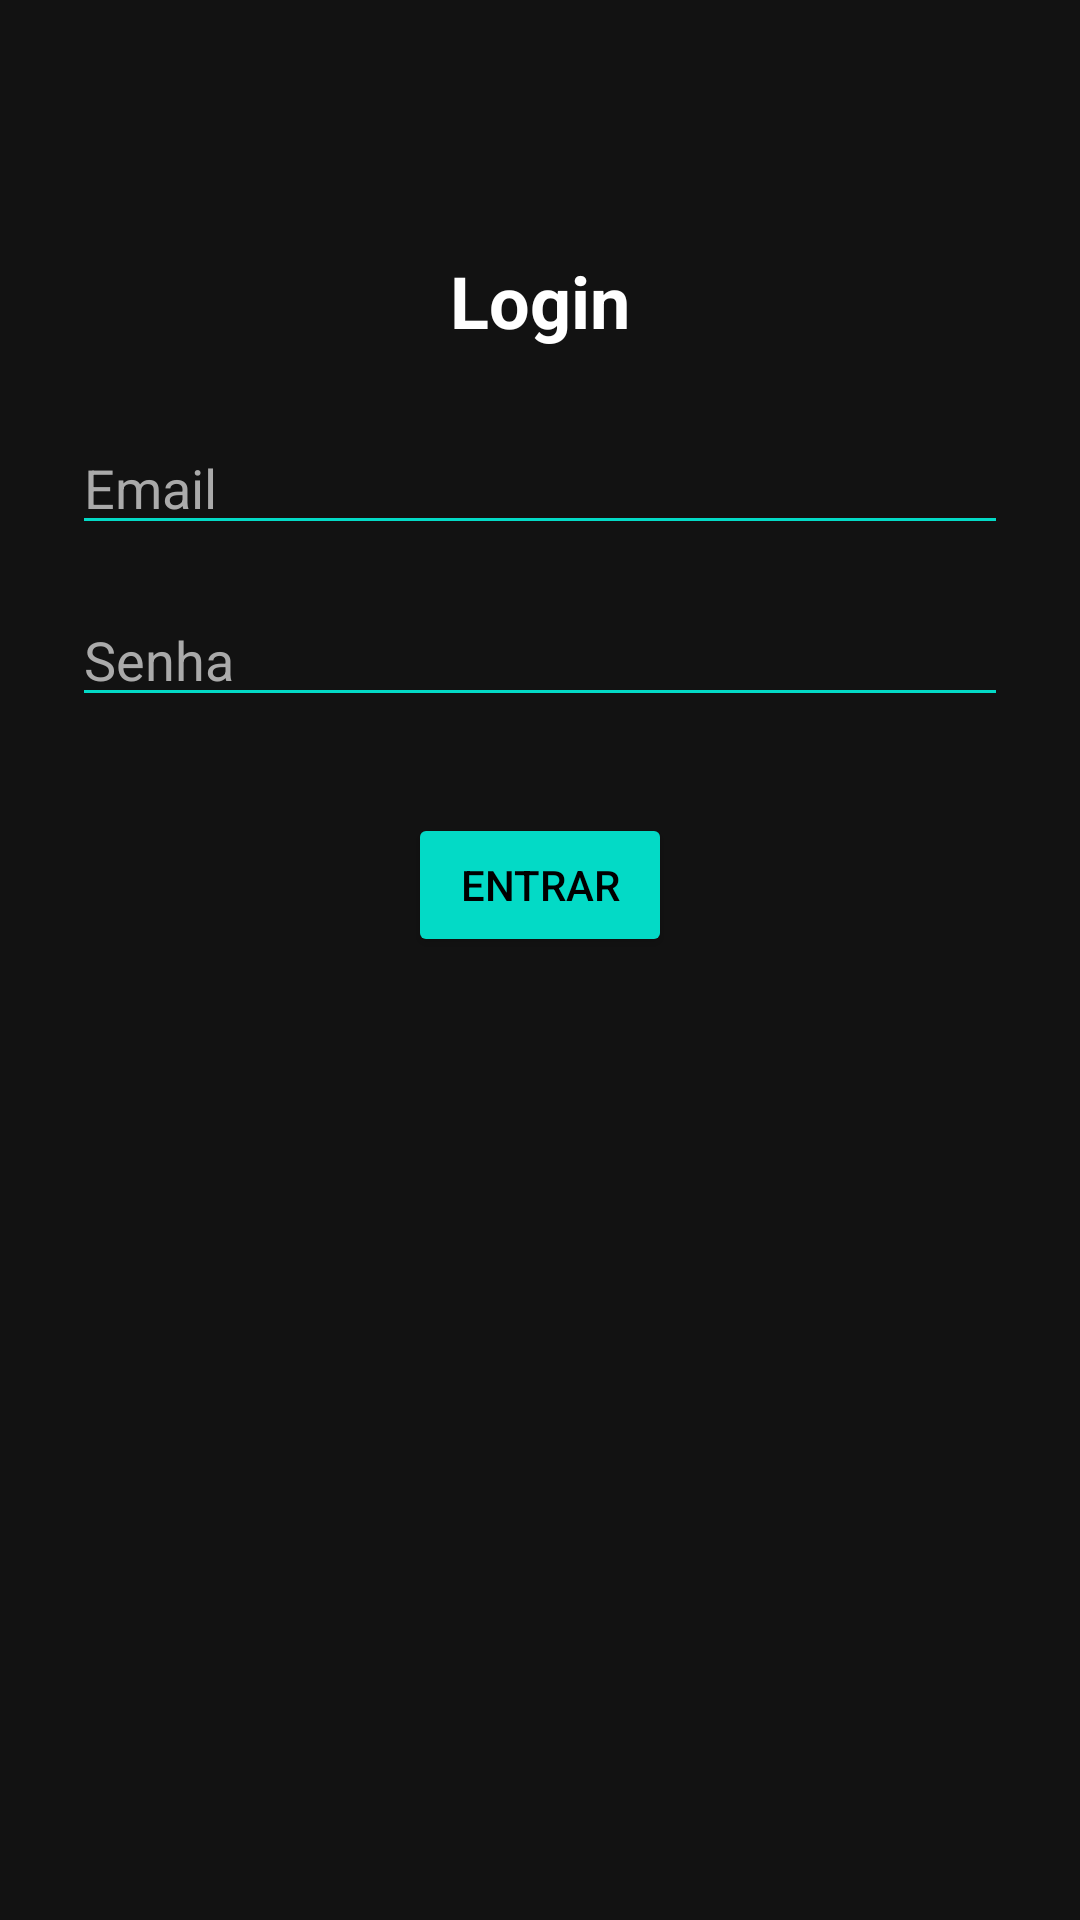

Produce the Android XML layout that renders to this screen, including the resource entries it uses.
<!-- AndroidManifest.xml: application theme Theme.Nexus -->
<!-- res/layout/activity_login.xml -->
<?xml version="1.0" encoding="utf-8"?>
<androidx.constraintlayout.widget.ConstraintLayout
    xmlns:android="http://schemas.android.com/apk/res/android"
    xmlns:app="http://schemas.android.com/apk/res-auto"
    android:id="@+id/main"
    android:layout_width="match_parent"
    android:layout_height="match_parent"
    android:padding="24dp"
    android:background="#121212">

    <TextView
        android:id="@+id/tvLoginTitle"
        android:layout_width="wrap_content"
        android:layout_height="wrap_content"
        android:text="Login"
        android:textColor="#FFFFFF"
        android:textSize="24sp"
        android:textStyle="bold"
        app:layout_constraintTop_toTopOf="parent"
        app:layout_constraintStart_toStartOf="parent"
        app:layout_constraintEnd_toEndOf="parent"
        android:layout_marginTop="60dp"/>

    <EditText
        android:id="@+id/etEmail"
        android:layout_width="0dp"
        android:layout_height="wrap_content"
        android:hint="Email"
        android:inputType="textEmailAddress"
        android:textColor="#FFFFFF"
        android:textColorHint="#AAAAAA"
        android:backgroundTint="#03DAC6"
        app:layout_constraintTop_toBottomOf="@id/tvLoginTitle"
        app:layout_constraintStart_toStartOf="parent"
        app:layout_constraintEnd_toEndOf="parent"
        android:layout_marginTop="24dp"/>

    <EditText
        android:id="@+id/etSenha"
        android:layout_width="0dp"
        android:layout_height="wrap_content"
        android:hint="Senha"
        android:inputType="textPassword"
        android:textColor="#FFFFFF"
        android:textColorHint="#AAAAAA"
        android:backgroundTint="#03DAC6"
        app:layout_constraintTop_toBottomOf="@id/etEmail"
        app:layout_constraintStart_toStartOf="parent"
        app:layout_constraintEnd_toEndOf="parent"
        android:layout_marginTop="16dp"/>

    <Button
        android:id="@+id/btnLogin"
        android:layout_width="wrap_content"
        android:layout_height="wrap_content"
        android:text="Entrar"
        android:backgroundTint="#03DAC6"
        android:textColor="#000000"
        app:layout_constraintTop_toBottomOf="@id/etSenha"
        app:layout_constraintStart_toStartOf="parent"
        app:layout_constraintEnd_toEndOf="parent"
        android:layout_marginTop="32dp"/>

</androidx.constraintlayout.widget.ConstraintLayout>
<!-- resources referenced by this layout -->
<resources>
  <style name="Theme.Nexus" parent="Base.Theme.Nexus" />
  <style name="Base.Theme.Nexus" parent="Theme.Material3.DayNight.NoActionBar">
          
          
          <item name="materialButtonStyle">@style/NexusButton</item>
      </style>
  <style name="NexusButton" parent="Widget.Material3.Button">
          <item name="backgroundTint">@null</item>
          <item name="android:backgroundTint">@null</item>
          <item name="android:insetLeft">0dp</item>
          <item name="android:insetRight">0dp</item>
          <item name="android:insetTop">0dp</item>
          <item name="android:insetBottom">0dp</item>
      </style>
</resources>
